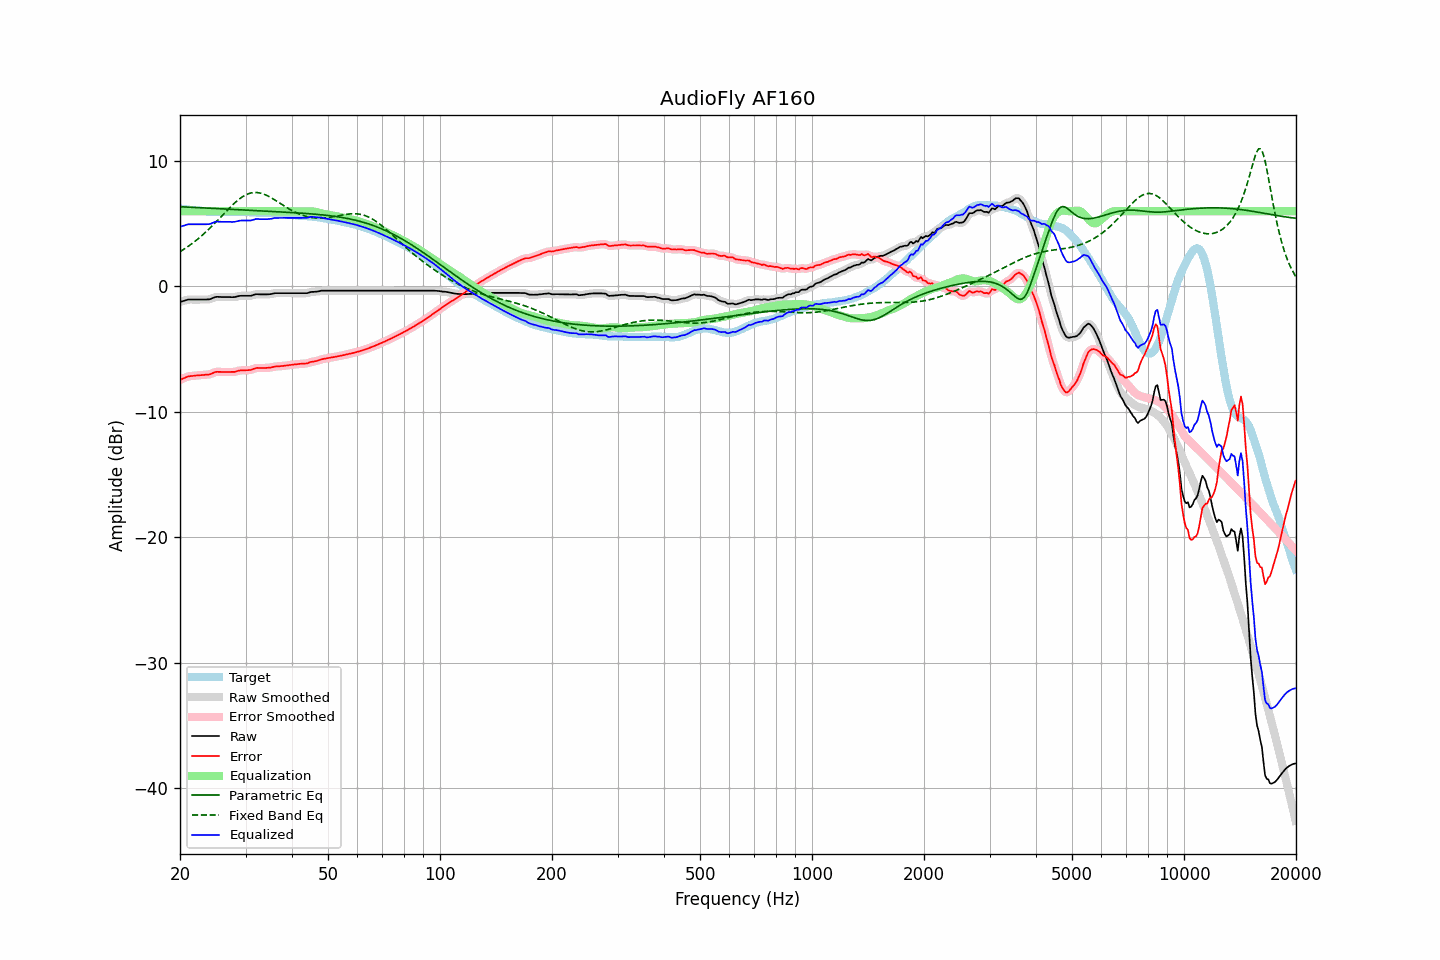

The table this chart was drawn from, first rows:
frequency, raw, error, smoothed, error_smoothed, equalization, parametric_eq, fixed_band_eq, equalized_raw, equalized_smoothed, target
20.00, -1.25, -7.46, -1.25, -7.47, 6.00, 6.35, 2.77, 4.75, 4.75, 6.22
20.20, -1.21, -7.40, -1.20, -7.40, 6.00, 6.35, 2.85, 4.79, 4.80, 6.20
20.40, -1.17, -7.34, -1.16, -7.34, 6.00, 6.34, 2.93, 4.83, 4.84, 6.18
20.61, -1.13, -7.29, -1.12, -7.28, 6.00, 6.34, 3.01, 4.87, 4.88, 6.17
20.81, -1.09, -7.23, -1.08, -7.23, 6.00, 6.33, 3.10, 4.91, 4.92, 6.14
21.02, -1.05, -7.18, -1.06, -7.19, 6.00, 6.33, 3.19, 4.95, 4.94, 6.13
21.23, -1.05, -7.16, -1.04, -7.16, 6.00, 6.32, 3.28, 4.95, 4.96, 6.11
21.44, -1.05, -7.15, -1.04, -7.14, 6.00, 6.31, 3.37, 4.95, 4.96, 6.10
21.66, -1.05, -7.14, -1.05, -7.13, 6.00, 6.31, 3.47, 4.95, 4.95, 6.09
21.87, -1.05, -7.12, -1.05, -7.12, 6.00, 6.30, 3.57, 4.95, 4.95, 6.07
22.09, -1.05, -7.10, -1.05, -7.10, 6.00, 6.29, 3.67, 4.95, 4.95, 6.06
22.31, -1.05, -7.09, -1.05, -7.09, 6.00, 6.29, 3.77, 4.95, 4.95, 6.05
22.54, -1.05, -7.08, -1.05, -7.08, 6.00, 6.28, 3.88, 4.95, 4.95, 6.04
22.76, -1.05, -7.07, -1.05, -7.07, 6.00, 6.28, 3.99, 4.95, 4.95, 6.02
22.99, -1.05, -7.06, -1.05, -7.06, 6.00, 6.27, 4.10, 4.95, 4.95, 6.01
23.22, -1.05, -7.05, -1.05, -7.05, 6.00, 6.26, 4.22, 4.95, 4.95, 6.00
23.45, -1.05, -7.05, -1.05, -7.04, 6.00, 6.26, 4.33, 4.95, 4.95, 6.00
23.69, -1.04, -7.03, -1.04, -7.04, 6.00, 6.25, 4.45, 4.96, 4.96, 5.99
23.92, -1.04, -7.02, -1.03, -7.02, 6.00, 6.24, 4.57, 4.96, 4.97, 5.99
24.16, -1.01, -6.99, -1.00, -6.98, 6.00, 6.24, 4.70, 4.99, 5.00, 5.99
24.40, -0.95, -6.93, -0.95, -6.94, 6.00, 6.23, 4.83, 5.05, 5.05, 5.99
24.65, -0.90, -6.88, -0.89, -6.88, 6.00, 6.22, 4.96, 5.10, 5.11, 5.98
24.89, -0.85, -6.83, -0.85, -6.84, 6.00, 6.22, 5.09, 5.15, 5.15, 5.98
25.14, -0.83, -6.81, -0.83, -6.81, 6.00, 6.21, 5.22, 5.17, 5.17, 5.98
25.39, -0.84, -6.82, -0.83, -6.81, 6.00, 6.20, 5.35, 5.16, 5.17, 5.98
25.65, -0.84, -6.81, -0.84, -6.82, 6.00, 6.20, 5.49, 5.16, 5.16, 5.98
25.91, -0.85, -6.83, -0.84, -6.83, 6.00, 6.19, 5.62, 5.15, 5.16, 5.98
26.16, -0.85, -6.83, -0.85, -6.83, 6.00, 6.18, 5.76, 5.15, 5.15, 5.98
26.43, -0.85, -6.83, -0.85, -6.83, 6.00, 6.18, 5.89, 5.15, 5.15, 5.98
26.69, -0.85, -6.83, -0.85, -6.82, 6.00, 6.17, 6.03, 5.15, 5.15, 5.98
26.96, -0.85, -6.82, -0.85, -6.82, 6.00, 6.16, 6.16, 5.15, 5.15, 5.98
27.23, -0.85, -6.82, -0.85, -6.83, 6.00, 6.16, 6.29, 5.15, 5.15, 5.97
27.50, -0.86, -6.83, -0.86, -6.83, 6.00, 6.15, 6.42, 5.14, 5.14, 5.97
27.77, -0.86, -6.83, -0.85, -6.82, 6.00, 6.14, 6.54, 5.14, 5.15, 5.97
28.05, -0.85, -6.81, -0.84, -6.81, 6.00, 6.14, 6.66, 5.15, 5.16, 5.97
28.33, -0.82, -6.77, -0.82, -6.77, 6.00, 6.13, 6.77, 5.18, 5.18, 5.95
28.62, -0.79, -6.74, -0.79, -6.74, 6.00, 6.12, 6.88, 5.21, 5.21, 5.95
28.90, -0.76, -6.71, -0.76, -6.71, 6.00, 6.12, 6.98, 5.24, 5.24, 5.95
29.19, -0.75, -6.69, -0.75, -6.69, 6.00, 6.11, 7.08, 5.25, 5.25, 5.95
29.48, -0.75, -6.69, -0.74, -6.69, 6.00, 6.10, 7.16, 5.25, 5.26, 5.94
29.78, -0.75, -6.69, -0.75, -6.69, 6.00, 6.09, 7.24, 5.25, 5.25, 5.94
30.08, -0.75, -6.68, -0.75, -6.68, 6.00, 6.09, 7.31, 5.25, 5.25, 5.94
30.38, -0.75, -6.68, -0.75, -6.68, 6.00, 6.08, 7.37, 5.25, 5.25, 5.93
30.68, -0.75, -6.67, -0.75, -6.67, 6.00, 6.07, 7.41, 5.25, 5.25, 5.92
30.99, -0.75, -6.66, -0.73, -6.65, 6.00, 6.07, 7.45, 5.25, 5.27, 5.92
31.30, -0.71, -6.61, -0.71, -6.61, 6.00, 6.06, 7.47, 5.29, 5.29, 5.90
31.61, -0.67, -6.57, -0.67, -6.57, 6.00, 6.05, 7.49, 5.33, 5.33, 5.90
31.93, -0.63, -6.52, -0.63, -6.52, 6.00, 6.05, 7.49, 5.37, 5.37, 5.89
32.24, -0.62, -6.50, -0.62, -6.51, 6.00, 6.04, 7.49, 5.38, 5.38, 5.88
32.57, -0.63, -6.50, -0.62, -6.50, 6.00, 6.03, 7.47, 5.37, 5.38, 5.88
32.89, -0.64, -6.51, -0.63, -6.50, 6.00, 6.03, 7.45, 5.36, 5.37, 5.87
33.22, -0.64, -6.50, -0.64, -6.50, 6.00, 6.02, 7.41, 5.36, 5.36, 5.87
33.55, -0.64, -6.50, -0.64, -6.50, 6.00, 6.01, 7.37, 5.36, 5.36, 5.86
33.89, -0.64, -6.50, -0.64, -6.50, 6.00, 6.01, 7.31, 5.36, 5.36, 5.87
34.23, -0.64, -6.50, -0.63, -6.50, 6.00, 6.00, 7.26, 5.36, 5.37, 5.86
34.57, -0.63, -6.48, -0.63, -6.49, 6.00, 5.99, 7.19, 5.37, 5.37, 5.86
34.92, -0.62, -6.48, -0.61, -6.47, 6.00, 5.99, 7.13, 5.38, 5.39, 5.86
35.27, -0.60, -6.45, -0.59, -6.45, 6.00, 5.98, 7.05, 5.40, 5.41, 5.85
35.62, -0.57, -6.42, -0.57, -6.42, 6.00, 5.97, 6.98, 5.43, 5.43, 5.86
35.97, -0.54, -6.39, -0.55, -6.40, 6.00, 5.97, 6.90, 5.46, 5.45, 5.85
... 635 more rows
